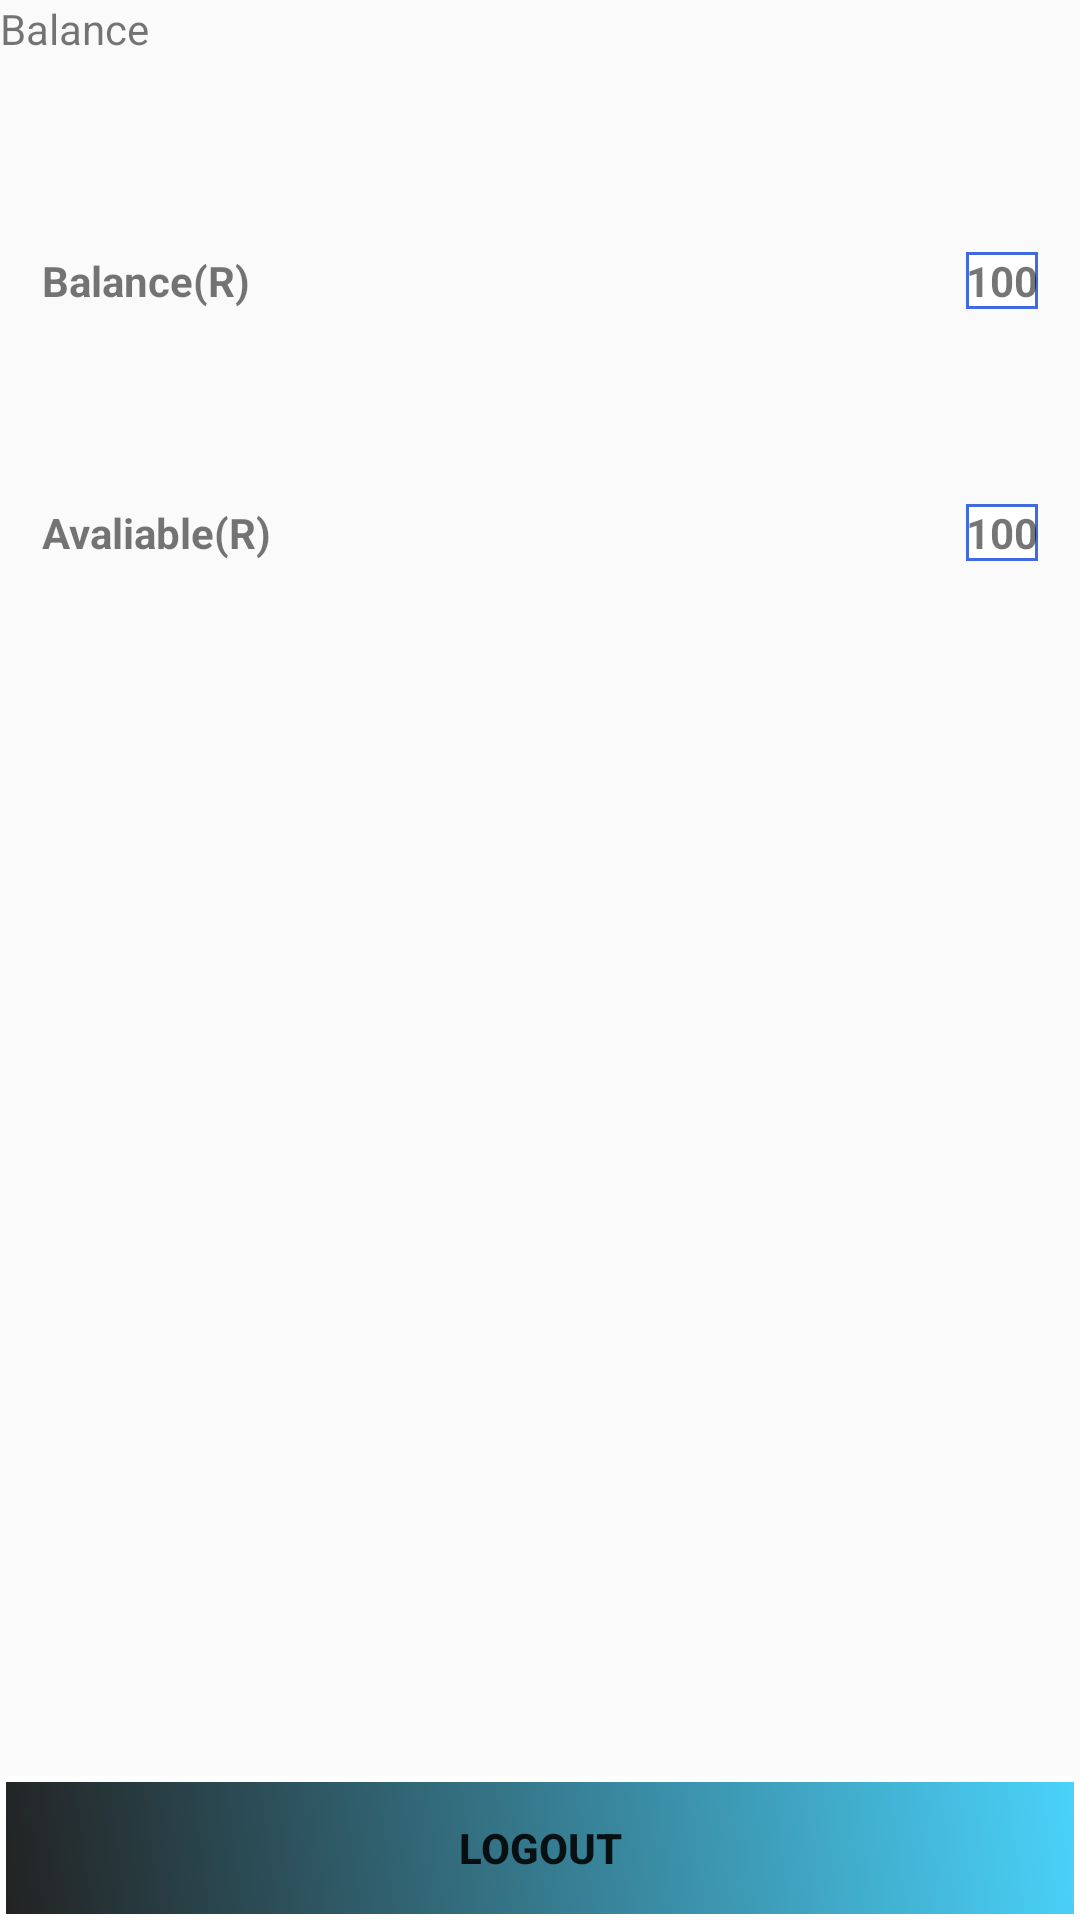

Produce the Android XML layout that renders to this screen, including the resource entries it uses.
<!-- AndroidManifest.xml: application theme AppTheme -->
<!-- res/layout/blncenquiry.xml -->
<?xml version="1.0" encoding="utf-8"?>
<LinearLayout xmlns:android="http://schemas.android.com/apk/res/android"
    android:orientation="vertical" android:layout_width="match_parent"
    android:layout_height="match_parent">

    <TextView
        android:id="@+id/tv1"
        android:layout_width="match_parent"
        android:layout_height="wrap_content"
        android:text="Balance"/>
    <LinearLayout
        android:id="@+id/laycentr"
        android:layout_width="match_parent"
        android:layout_height="wrap_content"
        android:layout_marginTop="65dp"
        android:layout_weight="1"
        android:orientation="vertical"
        >
        <LinearLayout
            android:layout_width="match_parent"
            android:layout_height="wrap_content"
            android:orientation="horizontal">
            <TextView
                android:layout_width="wrap_content"
                android:layout_marginLeft="14dp"
                android:layout_height="wrap_content"
                android:text="Balance(R)"
                android:textStyle="bold"
                android:layout_gravity="left"
                android:layout_weight="1"
                android:gravity="left"/>
            <TextView
                android:id="@+id/availblc"
                android:layout_width="wrap_content"
                android:layout_marginRight="14dp"
                android:layout_height="wrap_content"
                android:text="100"
                android:background="@drawable/editborder"
                android:textStyle="bold"
                android:layout_gravity="right"
                android:gravity="right"/>

        </LinearLayout>
        <LinearLayout
            android:id="@+id/laybtm"
            android:layout_width="match_parent"
            android:layout_height="wrap_content"
            android:layout_marginTop="65dp"
            android:layout_weight="1"
            >
            <TextView
                android:layout_width="wrap_content"
                android:layout_marginLeft="14dp"
                android:layout_height="wrap_content"
                android:text="Avaliable(R)"
                android:layout_weight="1"
                android:textStyle="bold"
                android:layout_gravity="left"/>
            <TextView
                android:id="@+id/totalblc"
                android:layout_width="wrap_content"
                android:layout_marginRight="14dp"
                android:layout_height="wrap_content"
                android:text="100"
                android:background="@drawable/editborder"
                android:textStyle="bold"
                android:layout_gravity="right"/>
            </LinearLayout>
        <LinearLayout
            android:layout_width="match_parent"
            android:layout_height="wrap_content"
            android:layout_marginTop="65dp"
            android:layout_weight="1"
            android:orientation="vertical"
            >
            <Button
                android:id="@+id/deposit"
                android:layout_width="match_parent"
                android:layout_height="wrap_content"
                android:text="deposit"
                android:visibility="gone"
                />
            <Button
                android:id="@+id/withdrawl"
                android:layout_width="match_parent"
                android:layout_height="wrap_content"
                android:text="Withdrawl"
                android:visibility="gone"
                />
            <Button
                android:id="@+id/transfer"
                android:layout_width="match_parent"
                android:layout_height="wrap_content"
                android:text="Transfer"
                android:visibility="gone"
                />
        </LinearLayout>
    </LinearLayout>

    <LinearLayout
        android:layout_width="match_parent"

        android:layout_height="wrap_content">
        <Button
            android:id="@+id/logout"
            android:layout_width="match_parent"
            android:layout_height="wrap_content"
            android:background="@drawable/border"
            android:textStyle="bold"
            android:text="Logout"
            />
    </LinearLayout>

</LinearLayout>
<!-- resources referenced by this layout -->
<resources>
  <!-- drawable border (drawable) -->
  <?xml version="1.0" encoding="utf-8"?>
  <shape xmlns:android="http://schemas.android.com/apk/res/android" >
      <stroke android:width="2dp"
          android:color="#FFFFFF"/>
      <gradient
          android:angle="225"
          android:startColor="#DD2ECCFA"
          android:endColor="#DD000000"/>
      
  </shape>
  <!-- drawable editborder (drawable) -->
  <?xml version="1.0" encoding="utf-8"?>
  <shape xmlns:android="http://schemas.android.com/apk/res/android">
      <solid android:color="#ffffff" />
      <stroke android:width="1dip" android:color="#4169E1" />
  </shape>
  <style name="AppTheme" parent="Theme.AppCompat.Light.DarkActionBar">
          
          <item name="colorPrimary">@color/colorPrimary</item>
          <item name="colorPrimaryDark">@color/colorPrimaryDark</item>
          <item name="colorAccent">@color/colorAccent</item>
      </style>
  <!-- not gathered from this repository: default colours our renderer supplied (Android Studio template values) -->
  <color name="colorPrimary">#FF6200EE</color>
  <color name="colorPrimaryDark">#FF3700B3</color>
  <color name="colorAccent">#FF03DAC5</color>
</resources>
